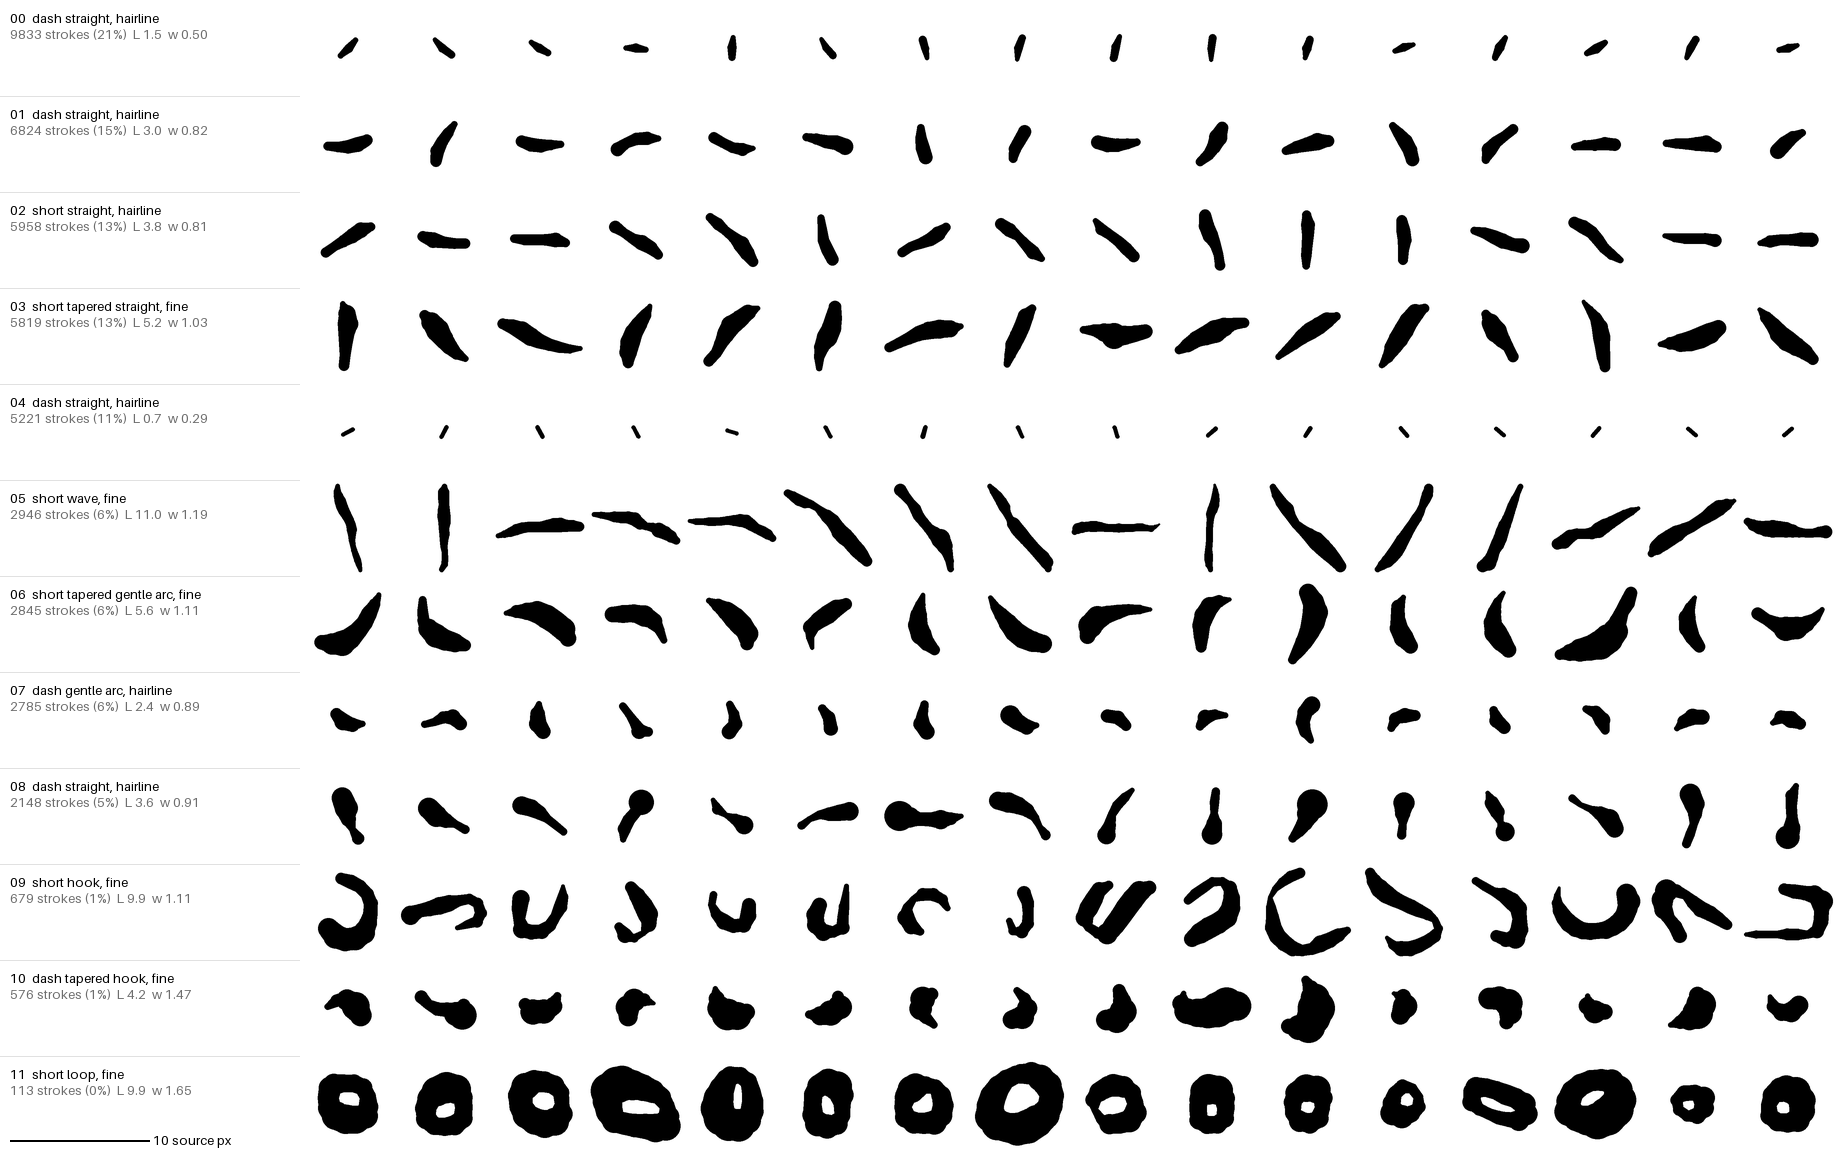

The file beside this chart, header and first rows:
id, label, n, share, ink, relief, length, width, width_min, straightness, bend, curvature, turn, inflections, taper, width_cv, closed, free_ends, features.2, features.5, features.7, features.10, features.12, features.14
0, dash straight, hairline, 9833, 0.2149, 4162, 5671, 1.472, 0.500, 0.321, 0.995, 0.090, 0.165, 0.208, 0.000, 0.962, 0.214, 0.000, 2.000, 131, 189, 926, 462, 642, 489
1, dash straight, hairline, 6824, 0.1492, 2792, 4032, 2.967, 0.819, 0.463, 0.982, 0.180, 0.193, 0.523, 0.000, 0.808, 0.213, 0.000, 2.000, 107, 107, 418, 288, 609, 382
2, short straight, hairline, 5958, 0.1302, 2367, 3591, 3.833, 0.815, 0.510, 0.993, 0.124, 0.141, 0.151, 1.000, 0.844, 0.192, 0.000, 2.000, 120, 177, 467, 191, 505, 335
3, short tapered straight, fine, 5819, 0.1272, 2671, 3148, 5.229, 1.026, 0.360, 0.984, 0.192, 0.160, 0.299, 1.000, 0.534, 0.310, 0.000, 2.000, 85, 220, 458, 312, 998, 321
4, dash straight, hairline, 5221, 0.1141, 2377, 2844, 0.690, 0.294, 0.265, 0.998, 0.043, 0.135, 0.101, 0.000, 1.001, 0.075, 0.000, 2.000, 98, 149, 618, 283, 404, 257
5, short wave, fine, 2946, 0.0644, 1269, 1677, 10.98, 1.185, 0.416, 0.986, 0.174, 0.137, 0.302, 3.000, 0.696, 0.265, 0.000, 2.000, 120, 400, 221, 83, 383, 116
6, short tapered gentle arc, fine, 2845, 0.0622, 1438, 1407, 5.607, 1.106, 0.351, 0.905, 0.386, 0.286, 1.214, 0.000, 0.514, 0.342, 0.000, 2.000, 47, 46, 183, 181, 307, 143
7, dash gentle arc, hairline, 2785, 0.0609, 1379, 1406, 2.398, 0.885, 0.485, 0.914, 0.530, 0.525, 1.060, 0.000, 0.881, 0.262, 0.000, 2.000, 146, 92, 193, 157, 87, 119
8, dash straight, hairline, 2148, 0.0470, 1055, 1093, 3.622, 0.911, 0.380, 0.982, 0.201, 0.197, 0.376, 1.000, 1.299, 0.397, 0.000, 2.000, 56, 50, 177, 98, 135, 128
9, short hook, fine, 679, 0.0148, 271, 408, 9.877, 1.110, 0.412, 0.433, 0.502, 0.405, 3.229, 0.000, 0.766, 0.285, 0.000, 2.000, 11, 2, 25, 51, 51, 26
10, dash tapered hook, fine, 576, 0.0126, 320, 256, 4.152, 1.470, 0.483, 0.715, 1.050, 0.609, 2.034, 0.000, 0.592, 0.365, 0.000, 2.000, 27, 7, 33, 69, 38, 27
11, short loop, fine, 113, 0.0025, 80, 33, 9.948, 1.647, 1.050, 0.000, 1.039, 0.608, 6.283, 0.000, 1.000, 0.199, 1.000, 0.000, 0, 0, 0, 30, 6, 0
